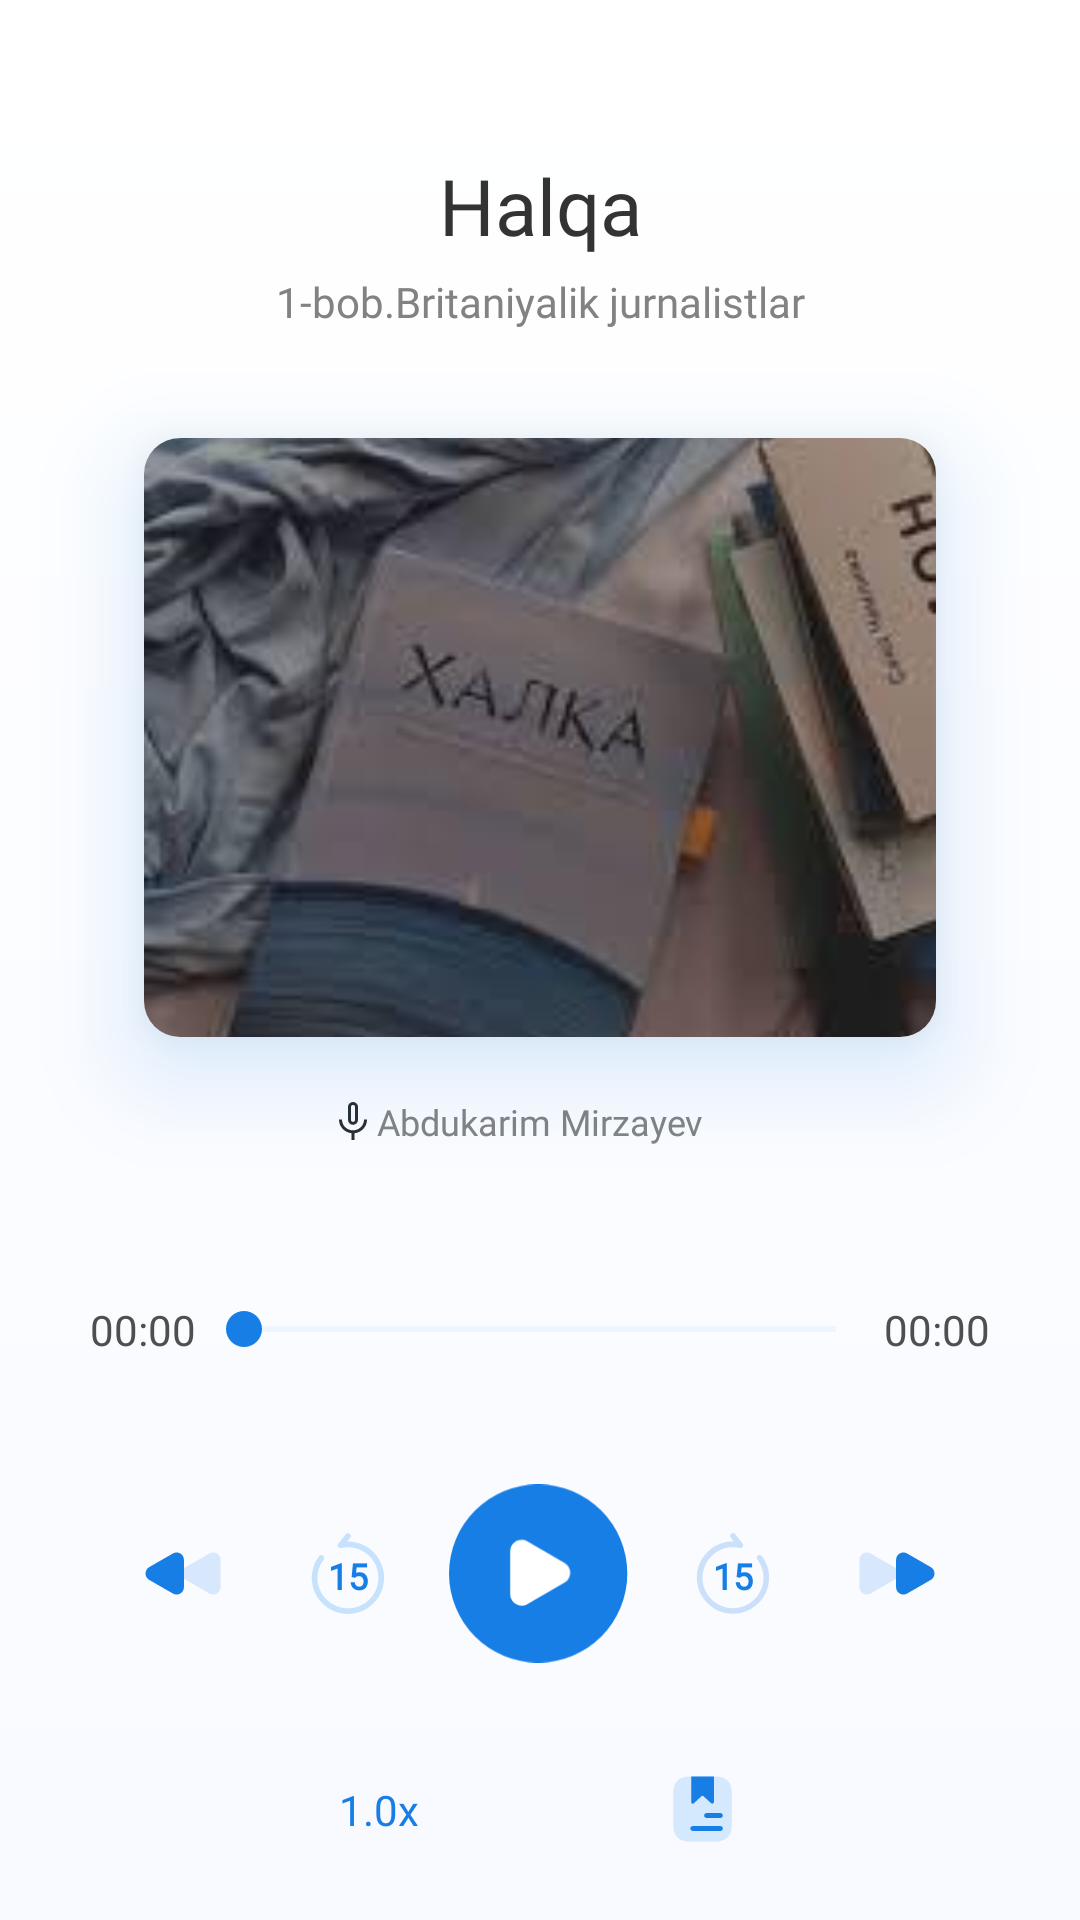

The Android layout XML behind this screen, and the referenced resources:
<!-- AndroidManifest.xml: application theme Theme.Halqa -->
<!-- res/layout/audio_control_screen.xml -->
<?xml version="1.0" encoding="utf-8"?>
<androidx.constraintlayout.widget.ConstraintLayout xmlns:android="http://schemas.android.com/apk/res/android"
    xmlns:app="http://schemas.android.com/apk/res-auto"
    android:id="@+id/audioControlBottomSheet"
    android:layout_width="match_parent"
    android:layout_height="match_parent"
    android:background="@drawable/main_gradient"
    app:behavior_hideable="true"
    app:layout_behavior="com.google.android.material.bottomsheet.BottomSheetBehavior">

    <ImageView
        android:id="@+id/ivBack"
        android:layout_width="wrap_content"
        android:layout_height="wrap_content"
        android:layout_marginStart="20dp"
        android:padding="10dp"
        android:scaleType="centerCrop"
        android:src="@drawable/ic_back"
        app:layout_constraintBottom_toBottomOf="@id/tvName"
        app:layout_constraintStart_toStartOf="parent"
        app:layout_constraintTop_toTopOf="@id/tvName"
        app:tint="#333333" />

    <TextView
        android:id="@+id/tvName"
        android:layout_width="wrap_content"
        android:layout_height="wrap_content"
        android:layout_marginTop="51dp"
        android:fontFamily="@font/montserrat_extra_bold"
        android:text="@string/str_halqa"
        android:textColor="#333333"
        android:textSize="26sp"
        app:layout_constraintEnd_toEndOf="parent"
        app:layout_constraintStart_toStartOf="parent"
        app:layout_constraintTop_toTopOf="parent" />

    <TextView
        android:id="@+id/tvChapter"
        android:layout_width="200dp"
        android:layout_height="wrap_content"
        android:layout_marginTop="5dp"
        android:fontFamily="@font/montserrat_regular"
        android:gravity="center"
        android:text="1-bob.Britaniyalik jurnalistlar"
        android:textColor="#828282"
        app:layout_constraintEnd_toEndOf="parent"
        app:layout_constraintStart_toStartOf="parent"
        app:layout_constraintTop_toBottomOf="@id/tvName" />

    <ImageView
        android:id="@+id/ivMenu"
        android:layout_width="wrap_content"
        android:layout_height="wrap_content"
        android:layout_marginEnd="20dp"
        android:padding="10dp"
        android:src="@drawable/ic_menu"
        app:layout_constraintBottom_toBottomOf="@id/tvName"
        app:layout_constraintEnd_toEndOf="parent"
        app:layout_constraintTop_toTopOf="@id/tvName"
        app:tint="#333333" />

    <androidx.cardview.widget.CardView
        android:layout_width="0dp"
        android:layout_height="0dp"
        android:layout_marginHorizontal="48dp"
        android:layout_marginTop="36dp"
        android:layout_marginBottom="20dp"
        android:outlineSpotShadowColor="@color/main_color"
        app:cardCornerRadius="12dp"
        app:cardElevation="20dp"
        app:layout_constraintBottom_toTopOf="@id/tvAudioSpeaker"
        app:layout_constraintEnd_toEndOf="parent"
        app:layout_constraintStart_toStartOf="parent"
        app:layout_constraintTop_toBottomOf="@id/tvChapter">

        <ImageView
            android:id="@+id/ivBook"
            android:layout_width="match_parent"
            android:layout_height="match_parent"
            android:scaleType="centerCrop"
            android:src="@drawable/halqa_2" />

    </androidx.cardview.widget.CardView>

    <ImageView
        android:id="@+id/ivSpeaker"
        android:layout_width="wrap_content"
        android:layout_height="wrap_content"
        android:src="@drawable/ic_microphone"
        app:layout_constraintBottom_toBottomOf="@id/tvAudioSpeaker"
        app:layout_constraintEnd_toStartOf="@id/tvAudioSpeaker"
        app:layout_constraintTop_toTopOf="@id/tvAudioSpeaker" />

    <TextView
        android:id="@+id/tvAudioSpeaker"
        android:layout_width="wrap_content"
        android:layout_height="wrap_content"
        android:layout_marginBottom="52dp"
        android:fontFamily="@font/montserrat_regular"
        android:text="@string/str_abdukarim_mirzayev"
        android:textColor="#828282"
        android:textSize="12sp"
        app:layout_constraintBottom_toTopOf="@id/seekBar"
        app:layout_constraintEnd_toEndOf="parent"
        app:layout_constraintStart_toEndOf="@id/ivSpeaker"
        app:layout_constraintStart_toStartOf="parent" />

    <TextView
        android:id="@+id/tvPassingDuration"
        android:layout_width="wrap_content"
        android:layout_height="wrap_content"
        android:layout_marginStart="30dp"
        android:fontFamily="@font/montserrat_regular"
        android:text="@string/str_00_00"
        android:textColor="#4F4F4F"
        android:textSize="14sp"
        app:layout_constraintBottom_toBottomOf="@id/seekBar"
        app:layout_constraintStart_toStartOf="parent"
        app:layout_constraintTop_toTopOf="@id/seekBar" />

    <androidx.appcompat.widget.AppCompatSeekBar
        android:id="@+id/seekBar"
        android:layout_width="0dp"
        android:layout_height="wrap_content"
        android:layout_marginBottom="42dp"
        android:progress="0"
        android:progressBackgroundTint="#C3E2FF"
        android:progressTint="#2C9AFF"
        android:theme="@style/seekBarStyle"
        android:thumbTint="@color/main_color"
        app:layout_constraintBottom_toTopOf="@id/ivPlayPause"
        app:layout_constraintEnd_toStartOf="@id/tvFullDuration"
        app:layout_constraintStart_toEndOf="@id/tvPassingDuration" />

    <TextView
        android:id="@+id/tvFullDuration"
        android:layout_width="wrap_content"
        android:layout_height="wrap_content"
        android:layout_marginEnd="30dp"
        android:fontFamily="@font/montserrat_regular"
        android:text="@string/str_00_00"
        android:textColor="#4F4F4F"
        android:textSize="14sp"
        app:layout_constraintBottom_toBottomOf="@id/seekBar"
        app:layout_constraintEnd_toEndOf="parent"
        app:layout_constraintTop_toTopOf="@id/seekBar" />

    <ImageView
        android:id="@+id/ivPrevious"
        android:layout_width="wrap_content"
        android:layout_height="wrap_content"
        android:layout_marginStart="40dp"
        android:padding="8dp"
        android:src="@drawable/ic_previous"
        app:layout_constraintBottom_toBottomOf="@id/ivPlayPause"
        app:layout_constraintStart_toStartOf="parent"
        app:layout_constraintTop_toTopOf="@id/ivPlayPause" />

    <ImageView
        android:id="@+id/ivPrevious15"
        android:layout_width="wrap_content"
        android:layout_height="wrap_content"
        android:padding="4dp"
        android:src="@drawable/ic_previous_15"
        app:layout_constraintBottom_toBottomOf="@id/ivPlayPause"
        app:layout_constraintEnd_toStartOf="@id/ivPlayPause"
        app:layout_constraintStart_toEndOf="@id/ivPrevious"
        app:layout_constraintTop_toTopOf="@id/ivPlayPause" />

    <TextView
        android:layout_width="wrap_content"
        android:layout_height="wrap_content"
        android:layout_marginTop="1dp"
        android:fontFamily="@font/montserrat_regular"
        android:gravity="center"
        android:text="@string/str_15"
        android:textColor="@color/main_color"
        android:textSize="12sp"
        android:textStyle="bold"
        app:layout_constraintBottom_toBottomOf="@id/ivPrevious15"
        app:layout_constraintEnd_toEndOf="@id/ivPrevious15"
        app:layout_constraintStart_toStartOf="@id/ivPrevious15"
        app:layout_constraintTop_toTopOf="@id/ivPrevious15" />

    <ImageView
        android:id="@+id/ivPlayPause"
        android:layout_width="61dp"
        android:layout_height="61dp"
        android:layout_marginBottom="85dp"
        android:src="@drawable/ic_play_blue"
        app:layout_constraintBottom_toBottomOf="parent"
        app:layout_constraintEnd_toEndOf="parent"
        app:layout_constraintStart_toStartOf="parent" />

    <ImageView
        android:id="@+id/ivNext15"
        android:layout_width="wrap_content"
        android:layout_height="wrap_content"
        android:padding="4dp"
        android:src="@drawable/ic_next_15"
        app:layout_constraintBottom_toBottomOf="@id/ivPlayPause"
        app:layout_constraintEnd_toStartOf="@id/ivNext"
        app:layout_constraintStart_toEndOf="@id/ivPlayPause"
        app:layout_constraintTop_toTopOf="@id/ivPlayPause" />

    <TextView
        android:layout_width="wrap_content"
        android:layout_height="wrap_content"
        android:layout_marginTop="1dp"
        android:fontFamily="@font/montserrat_regular"
        android:gravity="center"
        android:text="@string/str_15"
        android:textColor="@color/main_color"
        android:textSize="12sp"
        android:textStyle="bold"
        app:layout_constraintBottom_toBottomOf="@id/ivNext15"
        app:layout_constraintEnd_toEndOf="@id/ivNext15"
        app:layout_constraintStart_toStartOf="@id/ivNext15"
        app:layout_constraintTop_toTopOf="@id/ivNext15" />

    <ImageView
        android:id="@+id/ivNext"
        android:layout_width="wrap_content"
        android:layout_height="wrap_content"
        android:layout_marginEnd="40dp"
        android:padding="8dp"
        android:rotation="180"
        android:src="@drawable/ic_previous"
        app:layout_constraintBottom_toBottomOf="@id/ivPlayPause"
        app:layout_constraintEnd_toEndOf="parent"
        app:layout_constraintTop_toTopOf="@id/ivPlayPause" />

    <TextView
        android:id="@+id/tvSpeed"
        android:layout_width="wrap_content"
        android:layout_height="wrap_content"
        android:fontFamily="@font/montserrat_regular"
        android:padding="10dp"
        android:text="1.0x"
        android:textColor="@color/main_color"
        android:textSize="14sp"
        app:layout_constraintBottom_toBottomOf="@id/ivAudioBookmark"
        app:layout_constraintEnd_toStartOf="@id/ivPlayPause"
        app:layout_constraintTop_toTopOf="@id/ivAudioBookmark" />

    <ImageView
        android:id="@+id/ivAudioBookmark"
        android:layout_width="wrap_content"
        android:layout_height="wrap_content"
        android:layout_marginBottom="14dp"
        android:padding="10dp"
        android:src="@drawable/ic_music_bookmark"
        app:layout_constraintBottom_toBottomOf="parent"
        app:layout_constraintStart_toEndOf="@id/ivPlayPause" />

</androidx.constraintlayout.widget.ConstraintLayout>
<!-- resources referenced by this layout -->
<resources>
  <color name="main_color">#177EE6</color>
  <!-- drawable ic_play_blue (drawable) -->
  <?xml version="1.0" encoding="utf-8"?>
  <layer-list xmlns:android="http://schemas.android.com/apk/res/android">
  
      <item android:drawable="@drawable/ic_play_circe_blue" />
      <item
          android:drawable="@drawable/ic_play_white"
          android:gravity="center" />
  
  </layer-list>
  <!-- drawable ic_previous (drawable) -->
  <?xml version="1.0" encoding="utf-8"?>
  <layer-list xmlns:android="http://schemas.android.com/apk/res/android">
      <item
          android:drawable="@drawable/ic_play_blue_left"
          android:end="12dp"
          android:gravity="start" />
      <item
          android:drawable="@drawable/ic_play_light_blue"
          android:gravity="end" />
  </layer-list>
  <!-- drawable main_gradient (drawable) -->
  <?xml version="1.0" encoding="utf-8"?>
  <shape xmlns:android="http://schemas.android.com/apk/res/android"
      android:shape="rectangle">
  
      <gradient
          android:angle="90"
          android:endColor="#FFFFFF"
          android:startColor="#F8FAFF" />
  
  </shape>
  <string name="str_00_00">00:00</string>
  <string name="str_15">15</string>
  <string name="str_abdukarim_mirzayev">Abdukarim Mirzayev</string>
  <string name="str_halqa">Halqa</string>
  <style name="seekBarStyle">
          <item name="colorControlHighlight">#C3E2FF</item>
      </style>
  <!-- drawable ic_play_circe_blue (drawable) -->
  <vector xmlns:android="http://schemas.android.com/apk/res/android"
      android:width="39dp"
      android:height="38dp"
      android:viewportWidth="39"
      android:viewportHeight="38">
    <path
        android:pathData="M19.002,19m-19,0a19,19 0,1 1,38 0a19,19 0,1 1,-38 0"
        android:fillColor="#177EE6"/>
  </vector>
  <!-- drawable ic_play_white (drawable) -->
  <vector xmlns:android="http://schemas.android.com/apk/res/android"
      android:width="14dp"
      android:height="15dp"
      android:viewportWidth="14"
      android:viewportHeight="15">
    <path
        android:pathData="M0.7,2.925V12.075C0.7,13.95 2.738,15.125 4.35,14.187L8.325,11.9L12.288,9.612C13.9,8.675 13.9,6.325 12.288,5.387L8.325,3.1L4.35,0.812C2.738,-0.125 0.7,1.05 0.7,2.925Z"
        android:fillColor="@color/white"/>
  </vector>
  <!-- drawable ic_play_blue_left (drawable) -->
  <vector xmlns:android="http://schemas.android.com/apk/res/android"
      android:width="14dp"
      android:height="15dp"
      android:viewportWidth="14"
      android:viewportHeight="15">
    <path
        android:pathData="M13.3,2.925V12.075C13.3,13.95 11.262,15.125 9.65,14.187L5.675,11.9L1.712,9.612C0.1,8.675 0.1,6.325 1.712,5.387L5.675,3.1L9.65,0.812C11.262,-0.125 13.3,1.05 13.3,2.925Z"
        android:fillColor="#177EE6"/>
  </vector>
  <!-- drawable ic_play_light_blue (drawable) -->
  <vector xmlns:android="http://schemas.android.com/apk/res/android"
      android:width="13dp"
      android:height="15dp"
      android:viewportWidth="13"
      android:viewportHeight="15">
    <path
        android:pathData="M12.5,2.925V12.075C12.5,13.95 10.462,15.125 8.838,14.187L4.875,11.9L0.913,9.612L0.3,9.262V5.737L0.913,5.387L4.875,3.1L8.838,0.812C10.462,-0.125 12.5,1.05 12.5,2.925Z"
        android:strokeAlpha="0.15"
        android:fillColor="#177EE6"
        android:fillAlpha="0.15"/>
  </vector>
  <color name="purple_500">#177EE6</color>
  <color name="purple_700">#FF3700B3</color>
  <color name="white">#FFFFFFFF</color>
  <color name="teal_200">#FF03DAC5</color>
  <color name="teal_700">#FF018786</color>
  <color name="black">#000000</color>
</resources>
